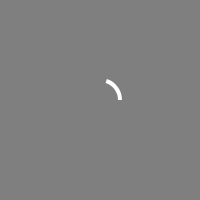
t = 0.00 s
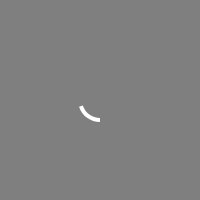
t = 0.25 s
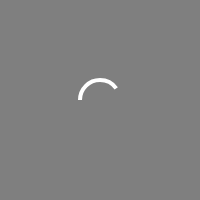
t = 0.50 s
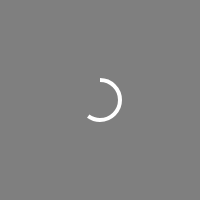
t = 0.75 s

The animated SVG that drew these frames (rendered in a browser with its animation timeline set to each time). Animation: 2 SMIL elements (animate=1,animateTransform=1); one cycle of 1.00 s, repeats indefinitely.

<svg width="200" height="200" xmlns="http://www.w3.org/2000/svg">
  <rect width="100%" height="100%" fill="rgba(0, 0, 0, 0.5)" />
  <g transform="translate(100,100)">
    <circle r="20" stroke="white" stroke-width="4" fill="none" stroke-dasharray="100" stroke-dashoffset="100">
      <animate attributeName="stroke-dashoffset" from="100" to="0" dur="1s" repeatCount="indefinite" />
      <animateTransform attributeName="transform" type="rotate" from="0" to="360" dur="1s" repeatCount="indefinite" />
    </circle>
  </g>
</svg>
